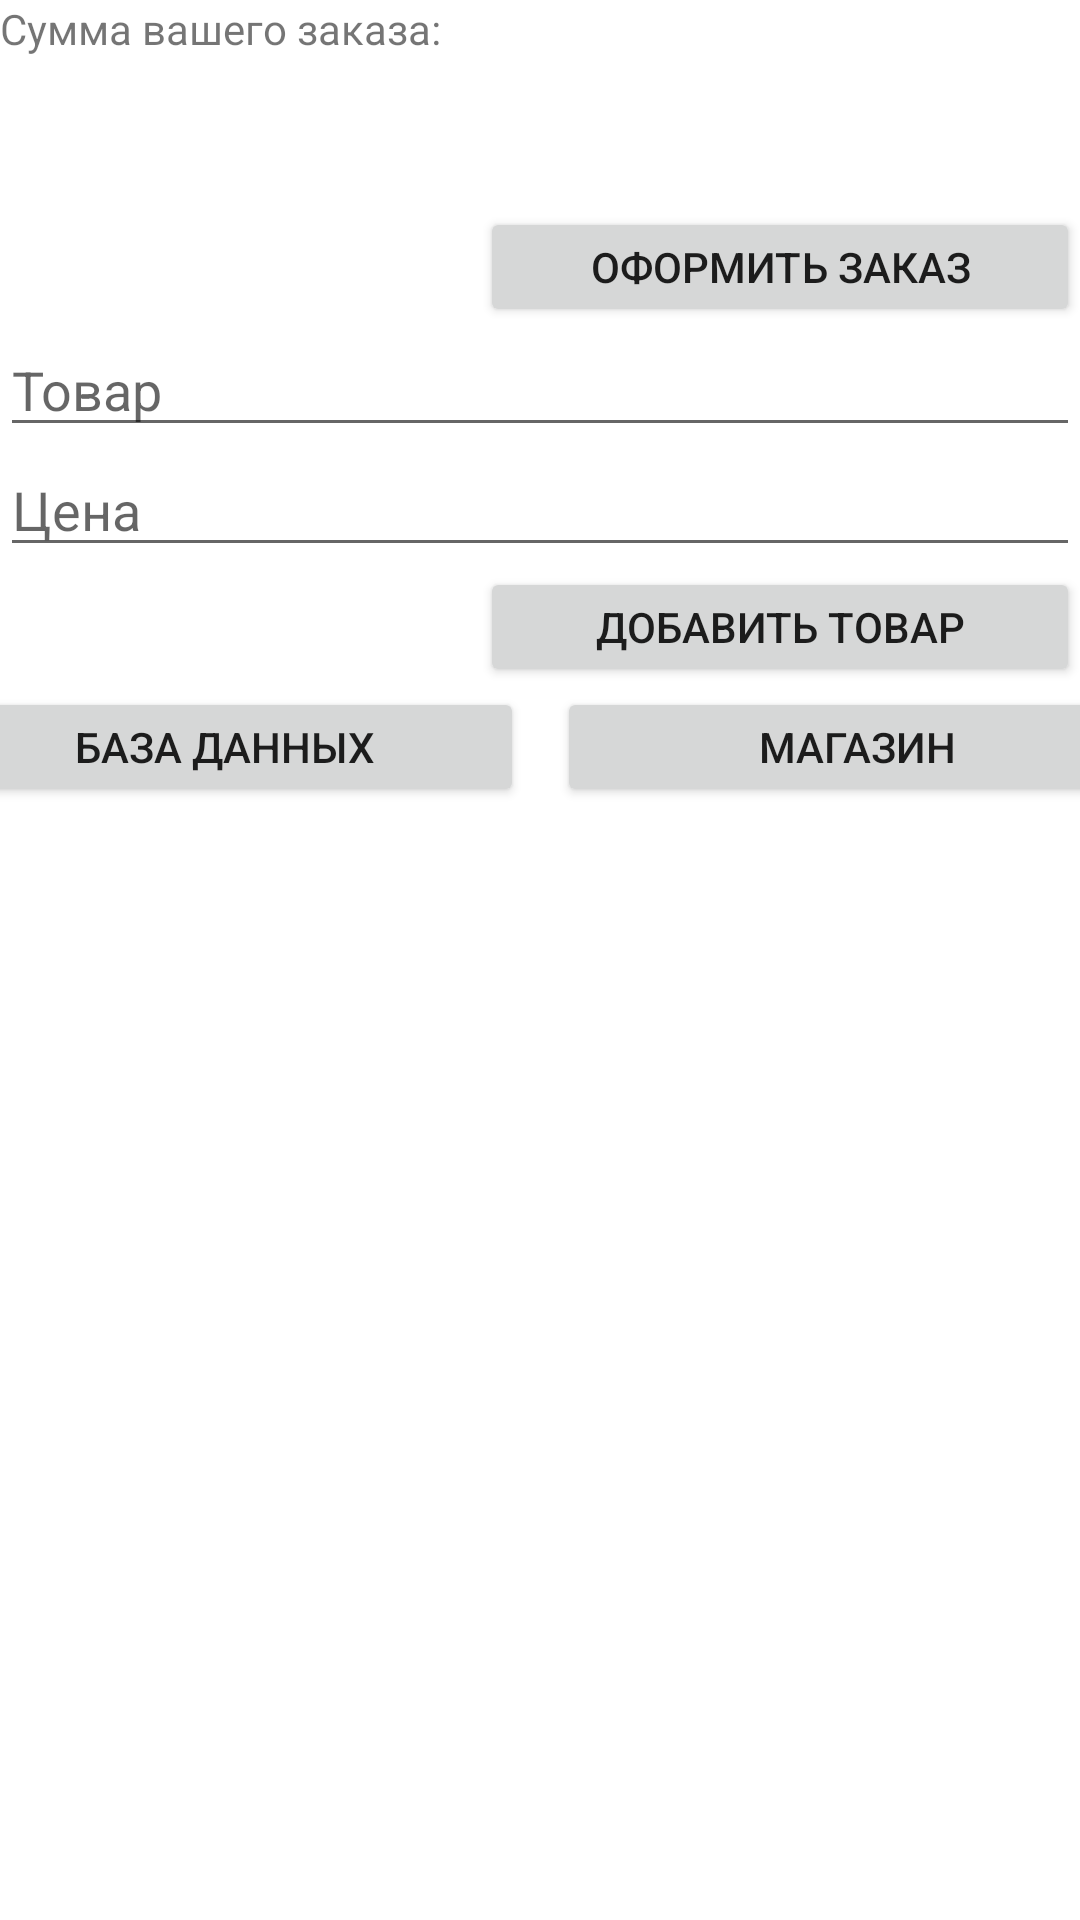

Layout XML and referenced resources for this Android screen:
<!-- AndroidManifest.xml: application theme Theme.Sr_tarasova -->
<!-- res/layout/activity_main.xml -->
<?xml version="1.0" encoding="utf-8"?>
<androidx.constraintlayout.widget.ConstraintLayout xmlns:android="http://schemas.android.com/apk/res/android"
    xmlns:app="http://schemas.android.com/apk/res-auto"
    xmlns:tools="http://schemas.android.com/tools"
    android:layout_width="match_parent"
    android:layout_height="match_parent"
    tools:context=".MainActivity">

    <TextView
        android:id="@+id/text"
        android:layout_width="wrap_content"
        android:layout_height="wrap_content"
        android:text="Сумма вашего заказа:"
        app:layout_constraintStart_toStartOf="parent"
        app:layout_constraintTop_toTopOf="parent" />

    <TextView
        android:id="@+id/summ"
        android:layout_width="410dp"
        android:layout_height="50dp"
        app:layout_constraintBottom_toTopOf="@id/bOforml"
        app:layout_constraintEnd_toEndOf="parent"
        app:layout_constraintStart_toStartOf="parent"
        app:layout_constraintTop_toBottomOf="@id/text" />

    <Button
        android:id="@+id/bOforml"
        android:layout_width="200dp"
        android:layout_height="40dp"
        android:text="Оформить заказ"
        app:layout_constraintBottom_toTopOf="@id/etTovar"
        app:layout_constraintEnd_toEndOf="parent"
        app:layout_constraintTop_toTopOf="@id/summ" />

    <EditText
        android:id="@+id/etTovar"
        android:layout_width="0dp"
        android:layout_height="40dp"
        android:hint="Товар"
        app:layout_constraintEnd_toEndOf="parent"
        app:layout_constraintTop_toBottomOf="@id/bOforml"
        app:layout_constraintStart_toStartOf="parent"/>

    <EditText
        android:id="@+id/etPrice"
        android:layout_width="0dp"
        android:layout_height="40dp"
        android:hint="Цена"
        app:layout_constraintEnd_toEndOf="parent"
        app:layout_constraintStart_toStartOf="parent"
        app:layout_constraintTop_toBottomOf="@id/etTovar" />

    <Button
        android:id="@+id/bDobav"
        android:layout_width="200dp"
        android:layout_height="40dp"
        android:text="Добавить товар"
        app:layout_constraintEnd_toEndOf="parent"
        app:layout_constraintTop_toBottomOf="@id/etPrice"  />

    <Button
        android:id="@+id/bDB"
        android:layout_width="200dp"
        android:layout_height="40dp"
        android:layout_marginEnd="11dp"
        android:text="База данных"
        app:layout_constraintEnd_toStartOf="@+id/bStore"
        app:layout_constraintStart_toStartOf="parent"
        app:layout_constraintTop_toBottomOf="@+id/bDobav" />

    <Button
        android:id="@+id/bStore"
        android:layout_width="200dp"
        android:layout_height="40dp"
        android:text="Магазин"
        app:layout_constraintBottom_toBottomOf="@+id/bDB"
        app:layout_constraintEnd_toEndOf="parent"
        app:layout_constraintStart_toEndOf="@+id/bDB"
        app:layout_constraintTop_toBottomOf="@+id/bDobav"
        app:layout_constraintVertical_bias="0.0" />

    <TableLayout
        android:id="@+id/dbOutPut"
        android:layout_width="0dp"
        android:layout_height="0dp"
        app:layout_constraintBottom_toBottomOf="parent"
        app:layout_constraintEnd_toEndOf="parent"
        app:layout_constraintHorizontal_bias="1.0"
        app:layout_constraintStart_toStartOf="parent"
        app:layout_constraintTop_toBottomOf="@+id/bDB"
        app:layout_constraintVertical_bias="1.0">

        <TableRow
            android:layout_width="match_parent"
            android:layout_height="match_parent" />

        <TableRow
            android:layout_width="match_parent"
            android:layout_height="match_parent" />

        <TableRow
            android:layout_width="match_parent"
            android:layout_height="match_parent" />

        <TableRow
            android:layout_width="match_parent"
            android:layout_height="match_parent" />

    </TableLayout>


</androidx.constraintlayout.widget.ConstraintLayout>
<!-- resources referenced by this layout -->
<resources>
  <style name="Theme.Sr_tarasova" parent="Theme.MaterialComponents.DayNight.DarkActionBar">
          
          <item name="colorPrimary">@color/purple_500</item>
          <item name="colorPrimaryVariant">@color/purple_700</item>
          <item name="colorOnPrimary">@color/white</item>
          
          <item name="colorSecondary">@color/teal_200</item>
          <item name="colorSecondaryVariant">@color/teal_700</item>
          <item name="colorOnSecondary">@color/black</item>
          
          <item name="android:statusBarColor" tools:targetApi="l">?attr/colorPrimaryVariant</item>
          
      </style>
  <!-- not gathered from this repository: default colours our renderer supplied (Android Studio template values) -->
  <color name="purple_500">#FF6200EE</color>
  <color name="purple_700">#FF3700B3</color>
  <color name="teal_200">#FF03DAC5</color>
  <color name="teal_700">#FF018786</color>
  <color name="black">#FF000000</color>
  <color name="white">#FFFFFFFF</color>
</resources>
